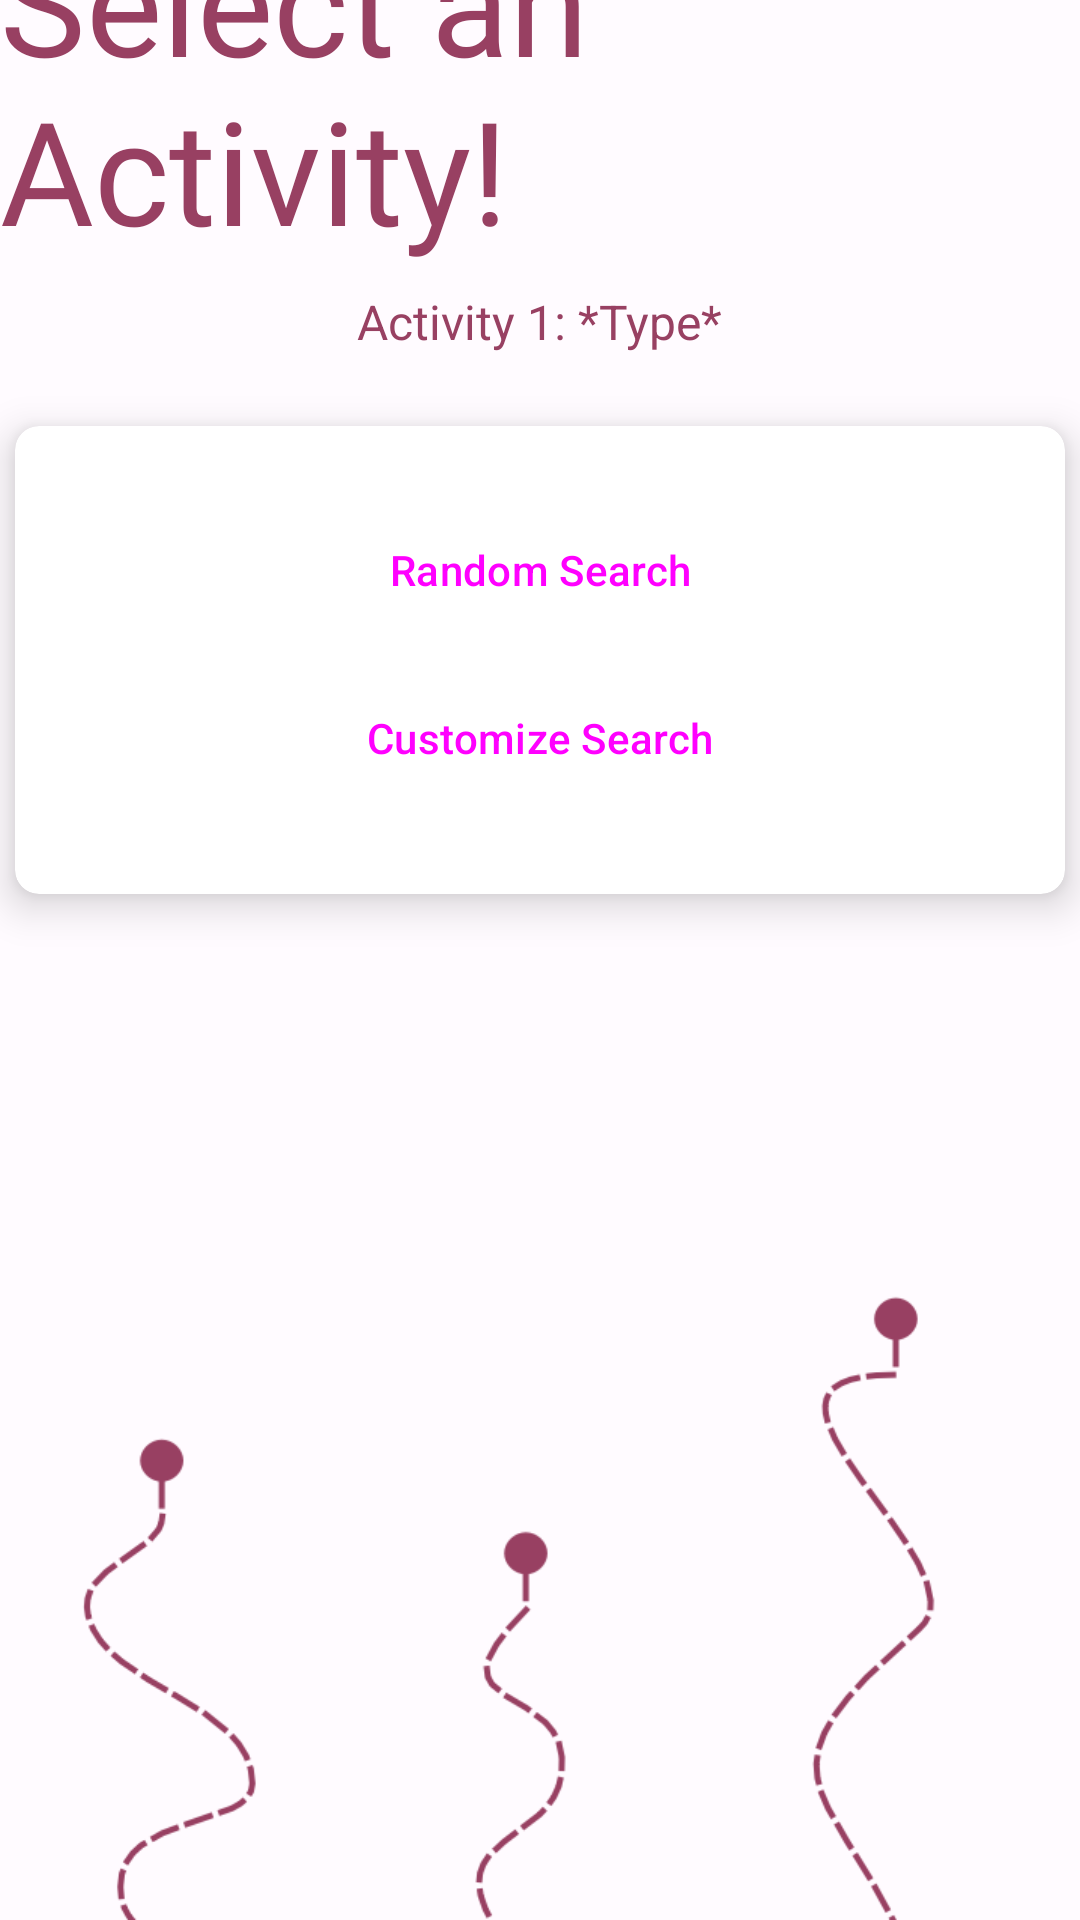

Reconstruct the res/layout file that produces this screen, plus the resources it refers to.
<!-- AndroidManifest.xml: application theme Theme.GroupProjectOutAndAbout -->
<!-- res/layout/activity_pre_swipe.xml -->
<?xml version="1.0" encoding="utf-8"?>
<androidx.constraintlayout.widget.ConstraintLayout xmlns:android="http://schemas.android.com/apk/res/android"
    xmlns:app="http://schemas.android.com/apk/res-auto"
    xmlns:tools="http://schemas.android.com/tools"
    android:layout_width="match_parent"
    android:layout_height="match_parent"
    tools:context=".ui.plan.PreSwipeActivity">

    <androidx.cardview.widget.CardView
        android:id="@+id/cardView"
        android:layout_width="350dp"
        android:layout_height="wrap_content"
        android:layout_marginBottom="200dp"
        app:cardCornerRadius="8dp"
        app:cardElevation="8dp"
        app:layout_constraintBottom_toBottomOf="parent"
        app:layout_constraintEnd_toEndOf="parent"
        app:layout_constraintStart_toStartOf="parent"
        app:layout_constraintTop_toTopOf="parent">
        <androidx.constraintlayout.widget.ConstraintLayout
            android:layout_width="match_parent"
            android:layout_height="156dp">

            <Button
                android:id="@+id/randomizeButton"
                style="@style/Widget.Material3.Button.ElevatedButton"
                android:layout_width="300dp"
                android:layout_height="wrap_content"
                android:layout_marginTop="24dp"
                android:text="Random Search"
                app:layout_constraintEnd_toEndOf="parent"
                app:layout_constraintHorizontal_bias="0.502"
                app:layout_constraintStart_toStartOf="parent"
                app:layout_constraintTop_toTopOf="parent" />

            <Button
                android:id="@+id/customizeButton"
                style="@style/Widget.Material3.Button.ElevatedButton"
                android:layout_width="300dp"
                android:layout_height="wrap_content"
                android:layout_marginBottom="28dp"
                android:text="Customize Search"
                app:layout_constraintBottom_toBottomOf="parent"
                app:layout_constraintEnd_toEndOf="parent"
                app:layout_constraintStart_toStartOf="parent" />


        </androidx.constraintlayout.widget.ConstraintLayout>
    </androidx.cardview.widget.CardView>

    <TextView
        android:id="@+id/currSearchActivityTV"
        android:layout_width="wrap_content"
        android:layout_height="wrap_content"
        android:layout_marginBottom="24dp"
        android:text="Activity 1: *Type*"
        android:textColor="@color/md_theme_light_primary"
        android:textSize="16sp"
        app:layout_constraintBottom_toTopOf="@+id/cardView"
        app:layout_constraintEnd_toEndOf="parent"
        app:layout_constraintStart_toStartOf="parent" />

    <TextView
        android:id="@+id/letsSelectTV"
        android:layout_width="wrap_content"
        android:layout_height="wrap_content"
        android:layout_marginBottom="8dp"
        android:fontFamily="@font/engagement"
        android:text="Select an Activity!"
        android:textColor="@color/md_theme_light_primary"
        android:textSize="48sp"
        app:layout_constraintBottom_toTopOf="@+id/currSearchActivityTV"
        app:layout_constraintEnd_toEndOf="parent"
        app:layout_constraintStart_toStartOf="parent" />

    <ProgressBar
        android:id="@+id/searchLoadingWheel"
        style="@android:style/Widget.DeviceDefault.Light.ProgressBar.Large"
        android:layout_width="wrap_content"
        android:layout_height="wrap_content"
        android:visibility="invisible"
        app:layout_constraintBottom_toBottomOf="parent"
        app:layout_constraintEnd_toEndOf="parent"
        app:layout_constraintHorizontal_bias="0.498"
        app:layout_constraintStart_toStartOf="parent"
        app:layout_constraintTop_toBottomOf="@+id/cardView"
        app:layout_constraintVertical_bias="0.106" />

    <ImageView
        android:id="@+id/imageView2"
        android:layout_width="wrap_content"
        android:layout_height="wrap_content"
        app:layout_constraintBottom_toBottomOf="parent"
        app:layout_constraintEnd_toEndOf="parent"
        app:layout_constraintStart_toStartOf="parent"
        app:srcCompat="@drawable/triple_trail" />

</androidx.constraintlayout.widget.ConstraintLayout>
<!-- resources referenced by this layout -->
<resources>
  <color name="md_theme_light_primary">#984062</color>
  <!-- drawable triple_trail: png bitmap (drawable, 38937 bytes) -->
  <style name="Theme.GroupProjectOutAndAbout" parent="Base.Theme.GroupProjectOutAndAbout" />
  <style name="Base.Theme.GroupProjectOutAndAbout" parent="Theme.Material3.DayNight.NoActionBar">
          <item name="colorPrimary">@color/md_theme_light_primary</item>
          <item name="colorOnPrimary">@color/md_theme_light_onPrimary</item>
          <item name="colorPrimaryContainer">@color/md_theme_light_primaryContainer</item>
          <item name="colorOnPrimaryContainer">@color/md_theme_light_onPrimaryContainer</item>
          <item name="colorSecondary">@color/md_theme_light_secondary</item>
          <item name="colorOnSecondary">@color/md_theme_light_onSecondary</item>
          <item name="colorSecondaryContainer">@color/md_theme_light_secondaryContainer</item>
          <item name="colorOnSecondaryContainer">@color/md_theme_light_onSecondaryContainer</item>
          <item name="colorTertiary">@color/md_theme_light_tertiary</item>
          <item name="colorOnTertiary">@color/md_theme_light_onTertiary</item>
          <item name="colorTertiaryContainer">@color/md_theme_light_tertiaryContainer</item>
          <item name="colorOnTertiaryContainer">@color/md_theme_light_onTertiaryContainer</item>
          <item name="colorError">@color/md_theme_light_error</item>
          <item name="colorErrorContainer">@color/md_theme_light_errorContainer</item>
          <item name="colorOnError">@color/md_theme_light_onError</item>
          <item name="colorOnErrorContainer">@color/md_theme_light_onErrorContainer</item>
          <item name="android:colorBackground">@color/md_theme_light_background</item>
          <item name="colorOnBackground">@color/md_theme_light_onBackground</item>
          <item name="colorSurface">@color/md_theme_light_surface</item>
          <item name="colorOnSurface">@color/md_theme_light_onSurface</item>
          <item name="colorSurfaceVariant">@color/md_theme_light_surfaceVariant</item>
          <item name="colorOnSurfaceVariant">@color/md_theme_light_onSurfaceVariant</item>
          <item name="colorOutline">@color/md_theme_light_outline</item>
          <item name="colorOnSurfaceInverse">@color/md_theme_light_inverseOnSurface</item>
          <item name="colorSurfaceInverse">@color/md_theme_light_inverseSurface</item>
          <item name="colorPrimaryInverse">@color/md_theme_light_inversePrimary</item>
      </style>
  <color name="md_theme_light_onPrimary">#FFFFFF</color>
  <color name="md_theme_light_primaryContainer">#FFD9E2</color>
  <color name="md_theme_light_onPrimaryContainer">#3E001E</color>
  <color name="md_theme_light_secondary">#74565F</color>
  <color name="md_theme_light_onSecondary">#FFFFFF</color>
  <color name="md_theme_light_secondaryContainer">#FFD9E2</color>
  <color name="md_theme_light_onSecondaryContainer">#2B151C</color>
  <color name="md_theme_light_tertiary">#7C5635</color>
  <color name="md_theme_light_onTertiary">#FFFFFF</color>
  <color name="md_theme_light_tertiaryContainer">#FFDCC2</color>
  <color name="md_theme_light_onTertiaryContainer">#2E1500</color>
  <color name="md_theme_light_error">#BA1A1A</color>
  <color name="md_theme_light_errorContainer">#FFDAD6</color>
  <color name="md_theme_light_onError">#FFFFFF</color>
  <color name="md_theme_light_onErrorContainer">#410002</color>
  <color name="md_theme_light_background">#FFFBFF</color>
  <color name="md_theme_light_onBackground">#201A1B</color>
  <color name="md_theme_light_surface">#FFFBFF</color>
  <color name="md_theme_light_onSurface">#201A1B</color>
  <color name="md_theme_light_surfaceVariant">#F2DDE2</color>
  <color name="md_theme_light_onSurfaceVariant">#514347</color>
  <color name="md_theme_light_outline">#837377</color>
  <color name="md_theme_light_inverseOnSurface">#FAEEEF</color>
  <color name="md_theme_light_inverseSurface">#352F30</color>
  <color name="md_theme_light_inversePrimary">#FFB0C9</color>
</resources>
